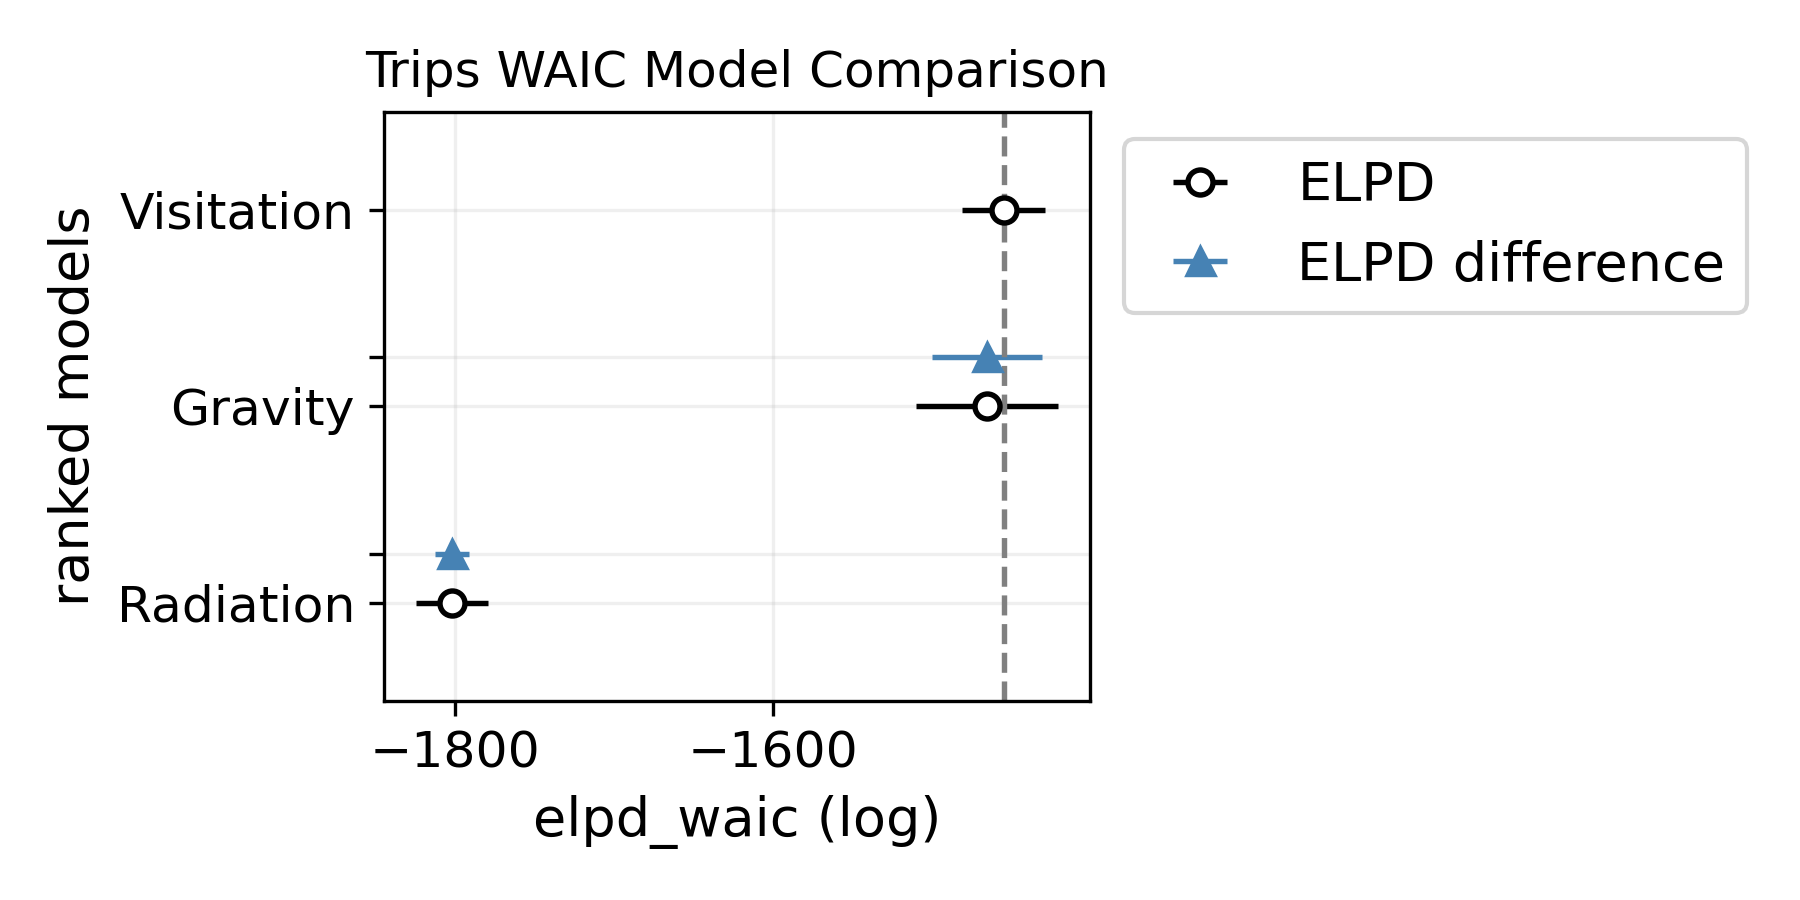

Values plotted in this chart, from the file beside it:
, rank, elpd_waic, p_waic, elpd_diff, weight, se, dse, warning, scale
Visitation, 0, -1455, 53.59, 0.0, 0.0003262, 25.96, 0.0, True, log
Gravity, 1, -1466, 32.82, 10.47, 0.9997, 44.63, 34.5, True, log
Radiation, 2, -1802, 83.29, 347.1, 0.0, 22.53, 10.56, True, log
